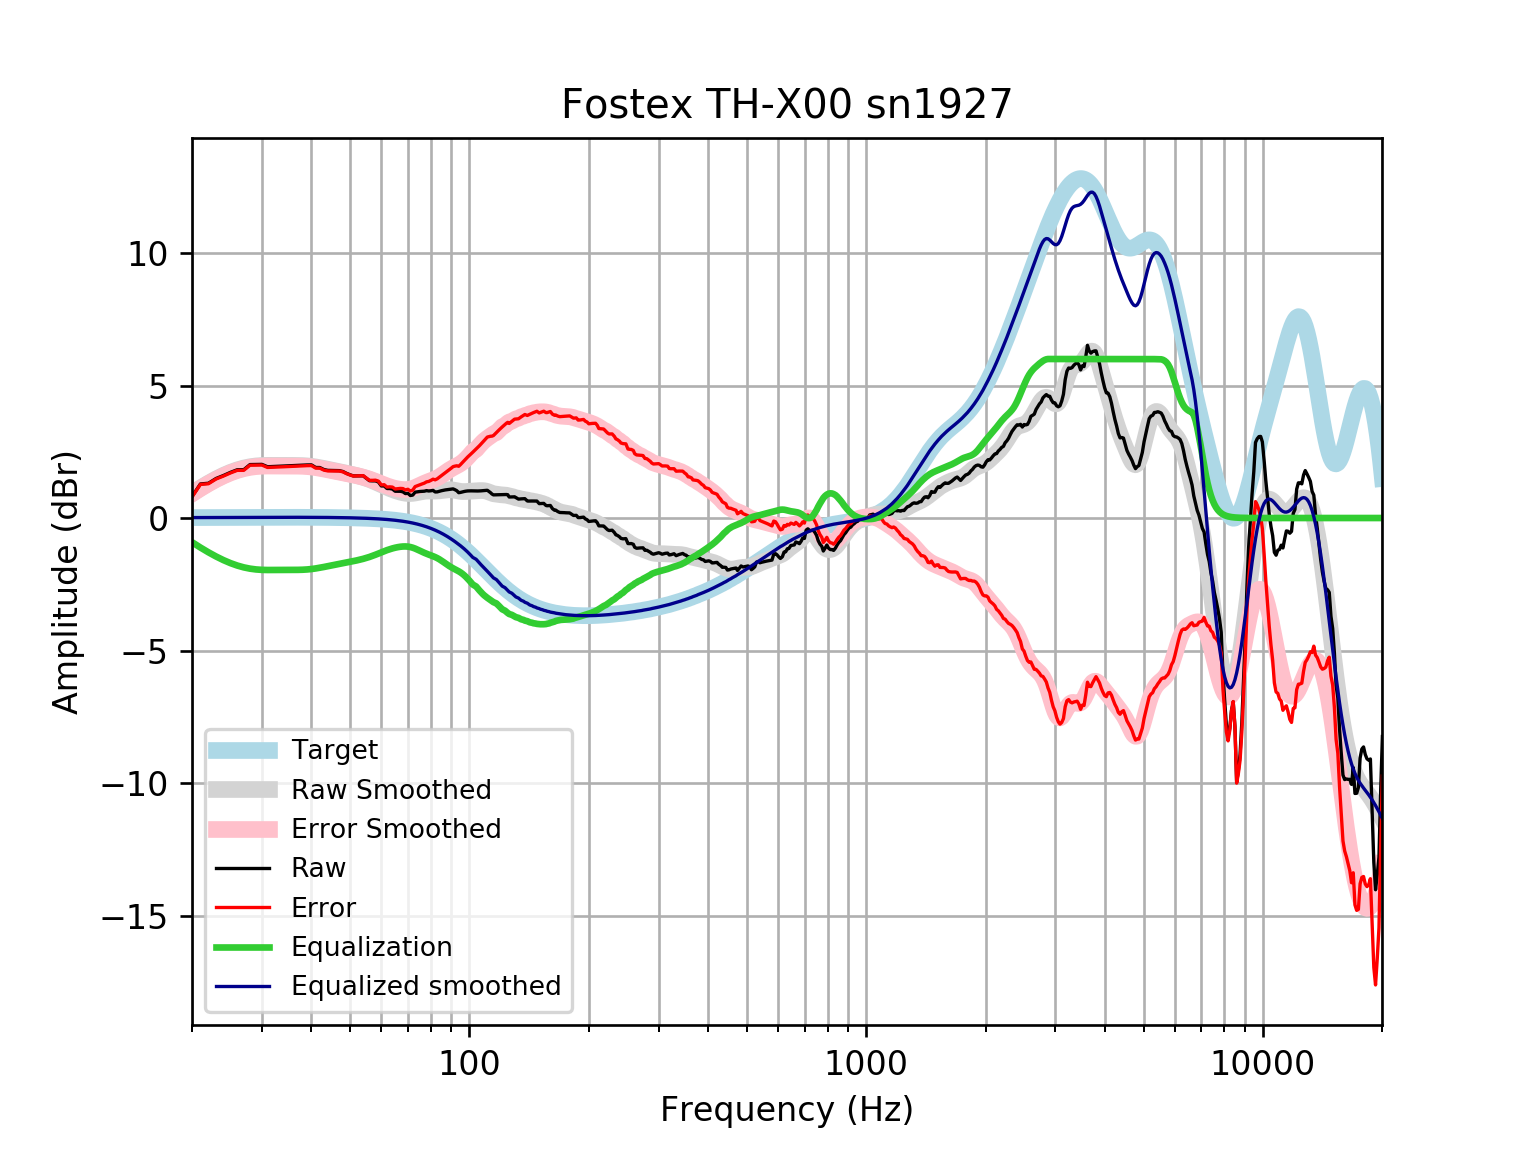

The file beside this chart, header and first rows:
frequency, raw, error, smoothed, error_smoothed, equalization, equalized_raw, equalized_smoothed, target
20, 0.8105, 0.794, 0.9273, 0.9108, -0.9108, -0.1003, 0.01646, 0.01648
21, 1.285, 1.267, 1.131, 1.113, -1.113, 0.1718, 0.01765, 0.01765
22, 1.312, 1.293, 1.312, 1.294, -1.294, 0.0184, 0.01877, 0.01876
23, 1.492, 1.472, 1.472, 1.452, -1.452, 0.04016, 0.01984, 0.01983
24, 1.604, 1.583, 1.609, 1.588, -1.588, 0.01584, 0.02085, 0.02084
25, 1.722, 1.701, 1.724, 1.702, -1.702, 0.02068, 0.02181, 0.02179
26, 1.821, 1.798, 1.816, 1.793, -1.793, 0.02795, 0.02271, 0.02269
27, 1.822, 1.799, 1.886, 1.862, -1.862, -0.03978, 0.02355, 0.02353
28, 2.017, 1.992, 1.935, 1.91, -1.91, 0.1062, 0.02433, 0.02431
29, 2.019, 1.994, 1.966, 1.941, -1.941, 0.07887, 0.02504, 0.02502
30, 2.024, 1.998, 1.982, 1.956, -1.956, 0.06808, 0.02567, 0.02566
31, 1.934, 1.908, 1.988, 1.961, -1.961, -0.02692, 0.02623, 0.02622
32, 1.943, 1.916, 1.988, 1.961, -1.961, -0.01831, 0.02668, 0.02668
33, 1.952, 1.925, 1.986, 1.959, -1.959, -0.007088, 0.02704, 0.02704
34, 1.961, 1.934, 1.984, 1.957, -1.957, 0.003803, 0.02728, 0.02728
35, 1.97, 1.943, 1.984, 1.957, -1.957, 0.01344, 0.0274, 0.0274
36, 1.98, 1.952, 1.985, 1.957, -1.957, 0.02259, 0.02739, 0.02739
37, 1.989, 1.962, 1.983, 1.956, -1.956, 0.0328, 0.02723, 0.02723
38, 1.997, 1.97, 1.978, 1.951, -1.951, 0.04548, 0.02691, 0.02692
39, 2.002, 1.976, 1.968, 1.941, -1.941, 0.06133, 0.02643, 0.02644
40, 2.005, 1.979, 1.95, 1.925, -1.925, 0.08024, 0.02578, 0.02579
41, 1.908, 1.883, 1.927, 1.902, -1.902, 0.005187, 0.02495, 0.02496
42, 1.904, 1.88, 1.9, 1.876, -1.876, 0.02823, 0.02393, 0.02393
43, 1.83, 1.807, 1.87, 1.847, -1.847, -0.01729, 0.02272, 0.02272
44, 1.798, 1.777, 1.839, 1.818, -1.818, -0.01961, 0.0213, 0.0213
45, 1.794, 1.774, 1.809, 1.789, -1.789, 0.005067, 0.01968, 0.01967
46, 1.79, 1.773, 1.779, 1.761, -1.761, 0.02964, 0.01785, 0.01783
47, 1.788, 1.772, 1.75, 1.734, -1.734, 0.05399, 0.01579, 0.01577
48, 1.756, 1.743, 1.721, 1.707, -1.707, 0.04871, 0.0135, 0.01347
49, 1.687, 1.676, 1.692, 1.681, -1.681, 0.006207, 0.01097, 0.01094
50, 1.633, 1.625, 1.663, 1.655, -1.655, -0.02157, 0.008186, 0.008144
51, 1.589, 1.584, 1.633, 1.628, -1.628, -0.03874, 0.005126, 0.00508
52, 1.59, 1.588, 1.602, 1.6, -1.6, -0.01063, 0.001774, 0.001724
53, 1.591, 1.593, 1.569, 1.571, -1.571, 0.01957, -0.001894, -0.001946
54, 1.592, 1.598, 1.534, 1.54, -1.54, 0.05208, -0.005905, -0.005958
55, 1.497, 1.508, 1.496, 1.507, -1.507, -0.009274, -0.01029, -0.01034
56, 1.407, 1.423, 1.454, 1.469, -1.469, -0.06188, -0.01508, -0.01514
57, 1.402, 1.422, 1.408, 1.429, -1.429, -0.02707, -0.02033, -0.02038
58, 1.402, 1.428, 1.359, 1.385, -1.385, 0.0164, -0.02607, -0.02611
59, 1.359, 1.392, 1.308, 1.34, -1.34, 0.01881, -0.03234, -0.03238
60, 1.21, 1.249, 1.256, 1.296, -1.296, -0.08564, -0.03921, -0.03925
61, 1.21, 1.257, 1.206, 1.252, -1.252, -0.04204, -0.04672, -0.04675
62, 1.114, 1.169, 1.158, 1.213, -1.213, -0.09883, -0.05494, -0.05496
63, 1.113, 1.177, 1.113, 1.177, -1.177, -0.06463, -0.06392, -0.06393
64, 1.093, 1.167, 1.073, 1.147, -1.147, -0.05364, -0.07372, -0.07373
65, 1.011, 1.095, 1.036, 1.121, -1.121, -0.1097, -0.0844, -0.08441
66, 1.009, 1.105, 1.004, 1.1, -1.1, -0.091, -0.09604, -0.09603
67, 1.009, 1.117, 0.9755, 1.084, -1.084, -0.07563, -0.1087, -0.1087
68, 0.9885, 1.111, 0.9524, 1.075, -1.075, -0.08625, -0.1224, -0.1224
69, 0.9217, 1.059, 0.9355, 1.073, -1.073, -0.1511, -0.1372, -0.1372
70, 0.9321, 1.085, 0.926, 1.079, -1.079, -0.1472, -0.1533, -0.1533
71, 0.8491, 1.02, 0.9245, 1.095, -1.095, -0.246, -0.1706, -0.1706
72, 0.8644, 1.054, 0.9309, 1.12, -1.12, -0.2557, -0.1892, -0.1892
73, 0.9762, 1.185, 0.9438, 1.153, -1.153, -0.1767, -0.2092, -0.2092
74, 0.9899, 1.22, 0.9608, 1.191, -1.191, -0.2015, -0.2306, -0.2305
75, 1.001, 1.254, 0.9791, 1.233, -1.233, -0.232, -0.2535, -0.2534
76, 1.008, 1.286, 0.9958, 1.274, -1.274, -0.2658, -0.2778, -0.2778
77, 1.012, 1.316, 1.009, 1.312, -1.312, -0.3002, -0.3037, -0.3037
78, 1.033, 1.364, 1.017, 1.348, -1.348, -0.3145, -0.3312, -0.3312
79, 1.02, 1.381, 1.02, 1.38, -1.38, -0.3597, -0.3604, -0.3603
... 553 more rows
